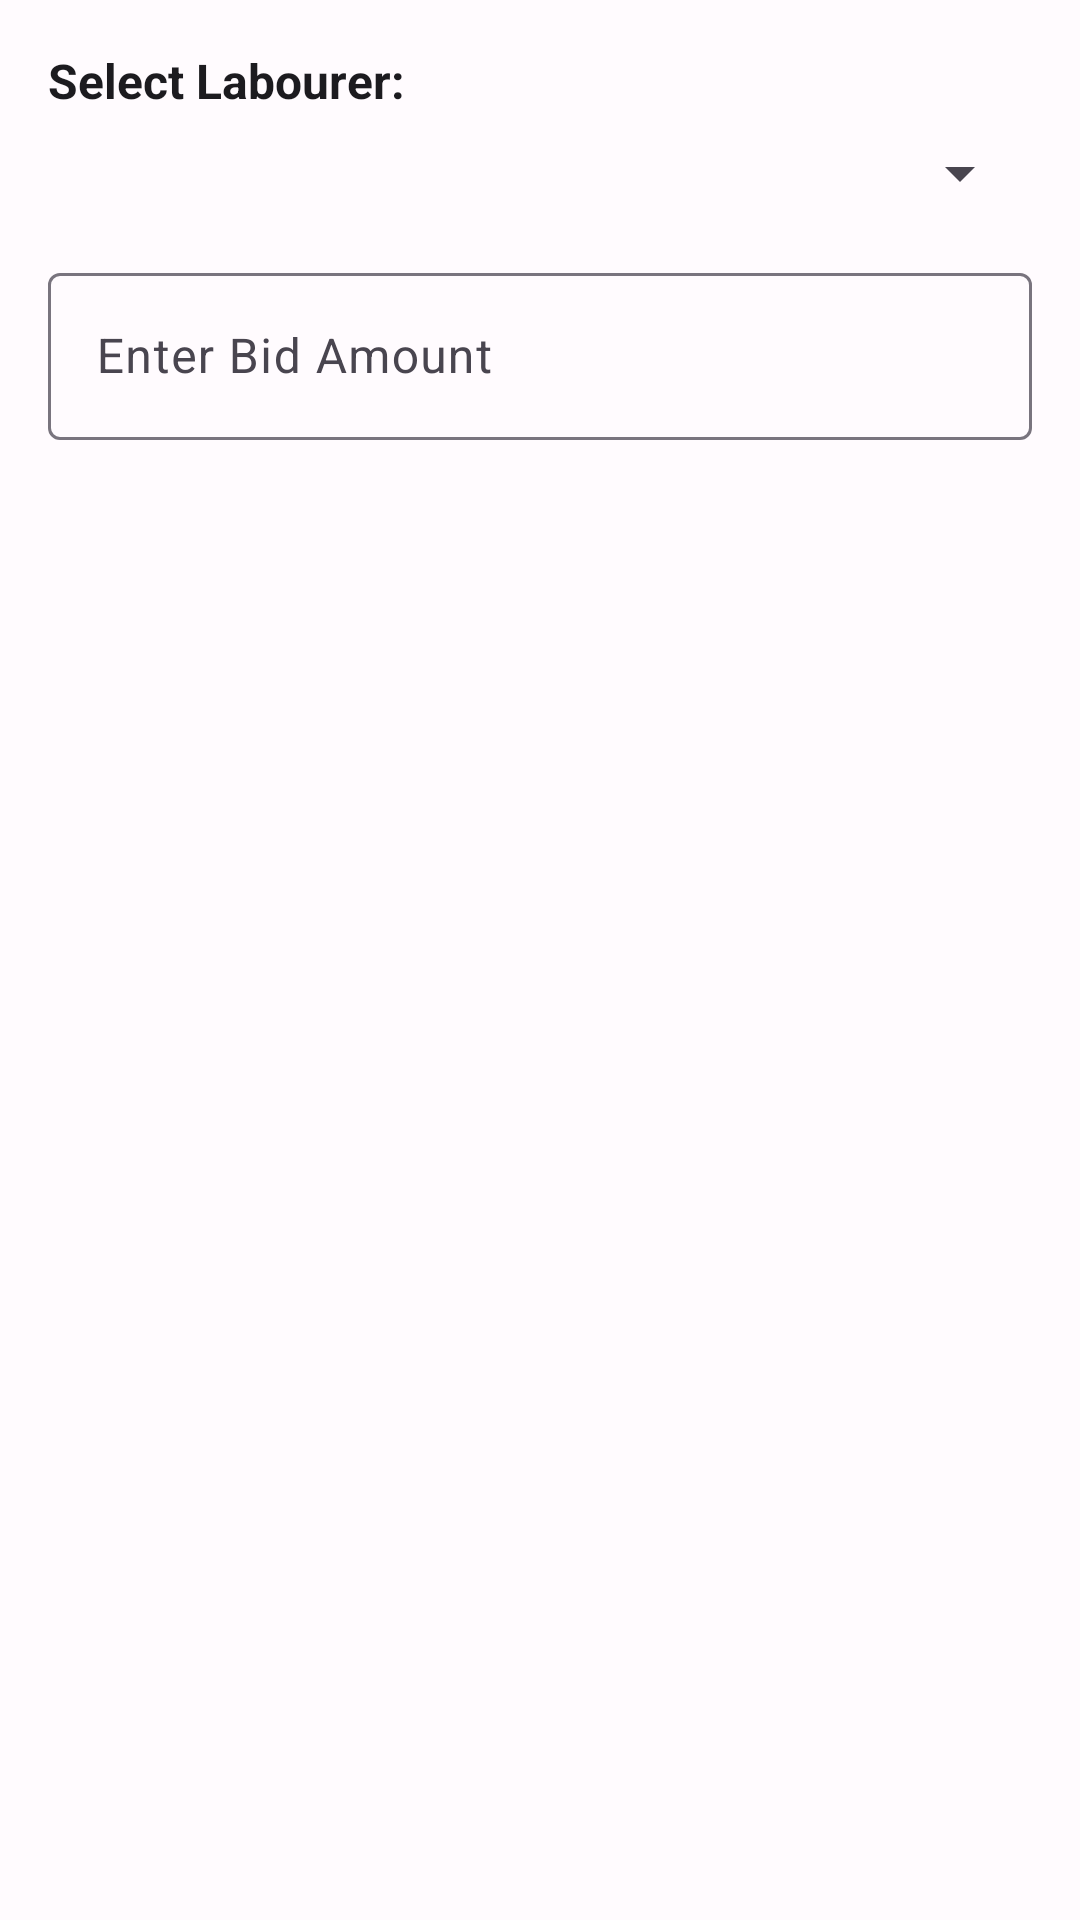

This screen was rendered from an Android layout file. Write that file and the resources it references.
<!-- AndroidManifest.xml: application theme Theme.ChotuJobs -->
<!-- res/layout/dialog_bid.xml -->
<?xml version="1.0" encoding="utf-8"?>
<LinearLayout xmlns:android="http://schemas.android.com/apk/res/android"
    android:layout_width="match_parent"
    android:layout_height="wrap_content"
    android:orientation="vertical"
    android:padding="16dp"
    android:background="@color/design_default_color_surface">

    <TextView
        android:id="@+id/labourerLabel"
        android:layout_width="wrap_content"
        android:layout_height="wrap_content"
        android:text="Select Labourer:"
        android:textSize="16sp"
        android:textColor="@color/design_default_color_on_surface"
        android:textStyle="bold"
        android:layout_marginBottom="8dp" />

    <Spinner
        android:id="@+id/labourerSpinner"
        android:layout_width="match_parent"
        android:layout_height="wrap_content"
        android:layout_marginBottom="16dp"
        android:popupBackground="@color/design_default_color_surface"
        android:textColor="@color/design_default_color_on_surface" />

    <com.google.android.material.textfield.TextInputLayout
        android:layout_width="match_parent"
        android:layout_height="wrap_content"
        android:hint="Enter Bid Amount"
        style="@style/Widget.Material3.TextInputLayout.OutlinedBox">

        <com.google.android.material.textfield.TextInputEditText
            android:id="@+id/bidAmountEditText"
            android:layout_width="match_parent"
            android:layout_height="wrap_content"
            android:inputType="numberDecimal" />

    </com.google.android.material.textfield.TextInputLayout>

</LinearLayout>
<!-- resources referenced by this layout -->
<resources>
  <color name="design_default_color_on_surface">#1C1B1F</color>
  <color name="design_default_color_surface">#FFFBFE</color>
  <style name="Theme.ChotuJobs" parent="Base.Theme.ChotuJobs" />
  <style name="Base.Theme.ChotuJobs" parent="Theme.Material3.DayNight.NoActionBar">
          
          <item name="colorPrimary">@color/design_default_color_primary</item>
          <item name="colorOnPrimary">@color/design_default_color_on_primary</item>
          <item name="colorPrimaryContainer">@color/design_default_color_primary_container</item>
          <item name="colorOnPrimaryContainer">@color/design_default_color_on_primary_container</item>
          
          
          <item name="colorSecondary">@color/design_default_color_secondary</item>
          <item name="colorOnSecondary">@color/design_default_color_on_secondary</item>
          <item name="colorSecondaryContainer">@color/design_default_color_secondary_container</item>
          <item name="colorOnSecondaryContainer">@color/design_default_color_on_secondary_container</item>
          
          
          <item name="colorTertiary">@color/design_default_color_tertiary</item>
          <item name="colorOnTertiary">@color/design_default_color_on_tertiary</item>
          <item name="colorTertiaryContainer">@color/design_default_color_tertiary_container</item>
          <item name="colorOnTertiaryContainer">@color/design_default_color_on_tertiary_container</item>
          
          
          <item name="colorError">@color/design_default_color_error</item>
          <item name="colorOnError">@color/design_default_color_on_error</item>
          <item name="colorErrorContainer">@color/design_default_color_error_container</item>
          <item name="colorOnErrorContainer">@color/design_default_color_on_error_container</item>
          
          
          <item name="colorSurface">@color/design_default_color_surface</item>
          <item name="colorOnSurface">@color/design_default_color_on_surface</item>
          <item name="colorSurfaceVariant">@color/design_default_color_surface_variant</item>
          <item name="colorOnSurfaceVariant">@color/design_default_color_on_surface_variant</item>
          
          
          <item name="colorOutline">@color/design_default_color_outline</item>
          <item name="colorOutlineVariant">@color/design_default_color_outline_variant</item>
          
          
          <item name="android:colorBackground">@color/design_default_color_surface</item>
          <item name="android:textColorPrimary">@color/design_default_color_on_surface</item>
          <item name="android:textColorSecondary">@color/design_default_color_on_surface_variant</item>
      </style>
  <color name="design_default_color_primary">#6750A4</color>
  <color name="design_default_color_on_primary">#FFFFFF</color>
  <color name="design_default_color_primary_container">#EADDFF</color>
  <color name="design_default_color_on_primary_container">#21005D</color>
  <color name="design_default_color_secondary">#625B71</color>
  <color name="design_default_color_on_secondary">#FFFFFF</color>
  <color name="design_default_color_secondary_container">#E8DEF8</color>
  <color name="design_default_color_on_secondary_container">#1D192B</color>
  <color name="design_default_color_tertiary">#7D5260</color>
  <color name="design_default_color_on_tertiary">#FFFFFF</color>
  <color name="design_default_color_tertiary_container">#FFD8E4</color>
  <color name="design_default_color_on_tertiary_container">#31111D</color>
  <color name="design_default_color_error">#BA1A1A</color>
  <color name="design_default_color_on_error">#FFFFFF</color>
  <color name="design_default_color_error_container">#FFDAD6</color>
  <color name="design_default_color_on_error_container">#410002</color>
  <color name="design_default_color_surface_variant">#E7E0EC</color>
  <color name="design_default_color_on_surface_variant">#49454F</color>
  <color name="design_default_color_outline">#79747E</color>
  <color name="design_default_color_outline_variant">#CAC4D0</color>
</resources>
